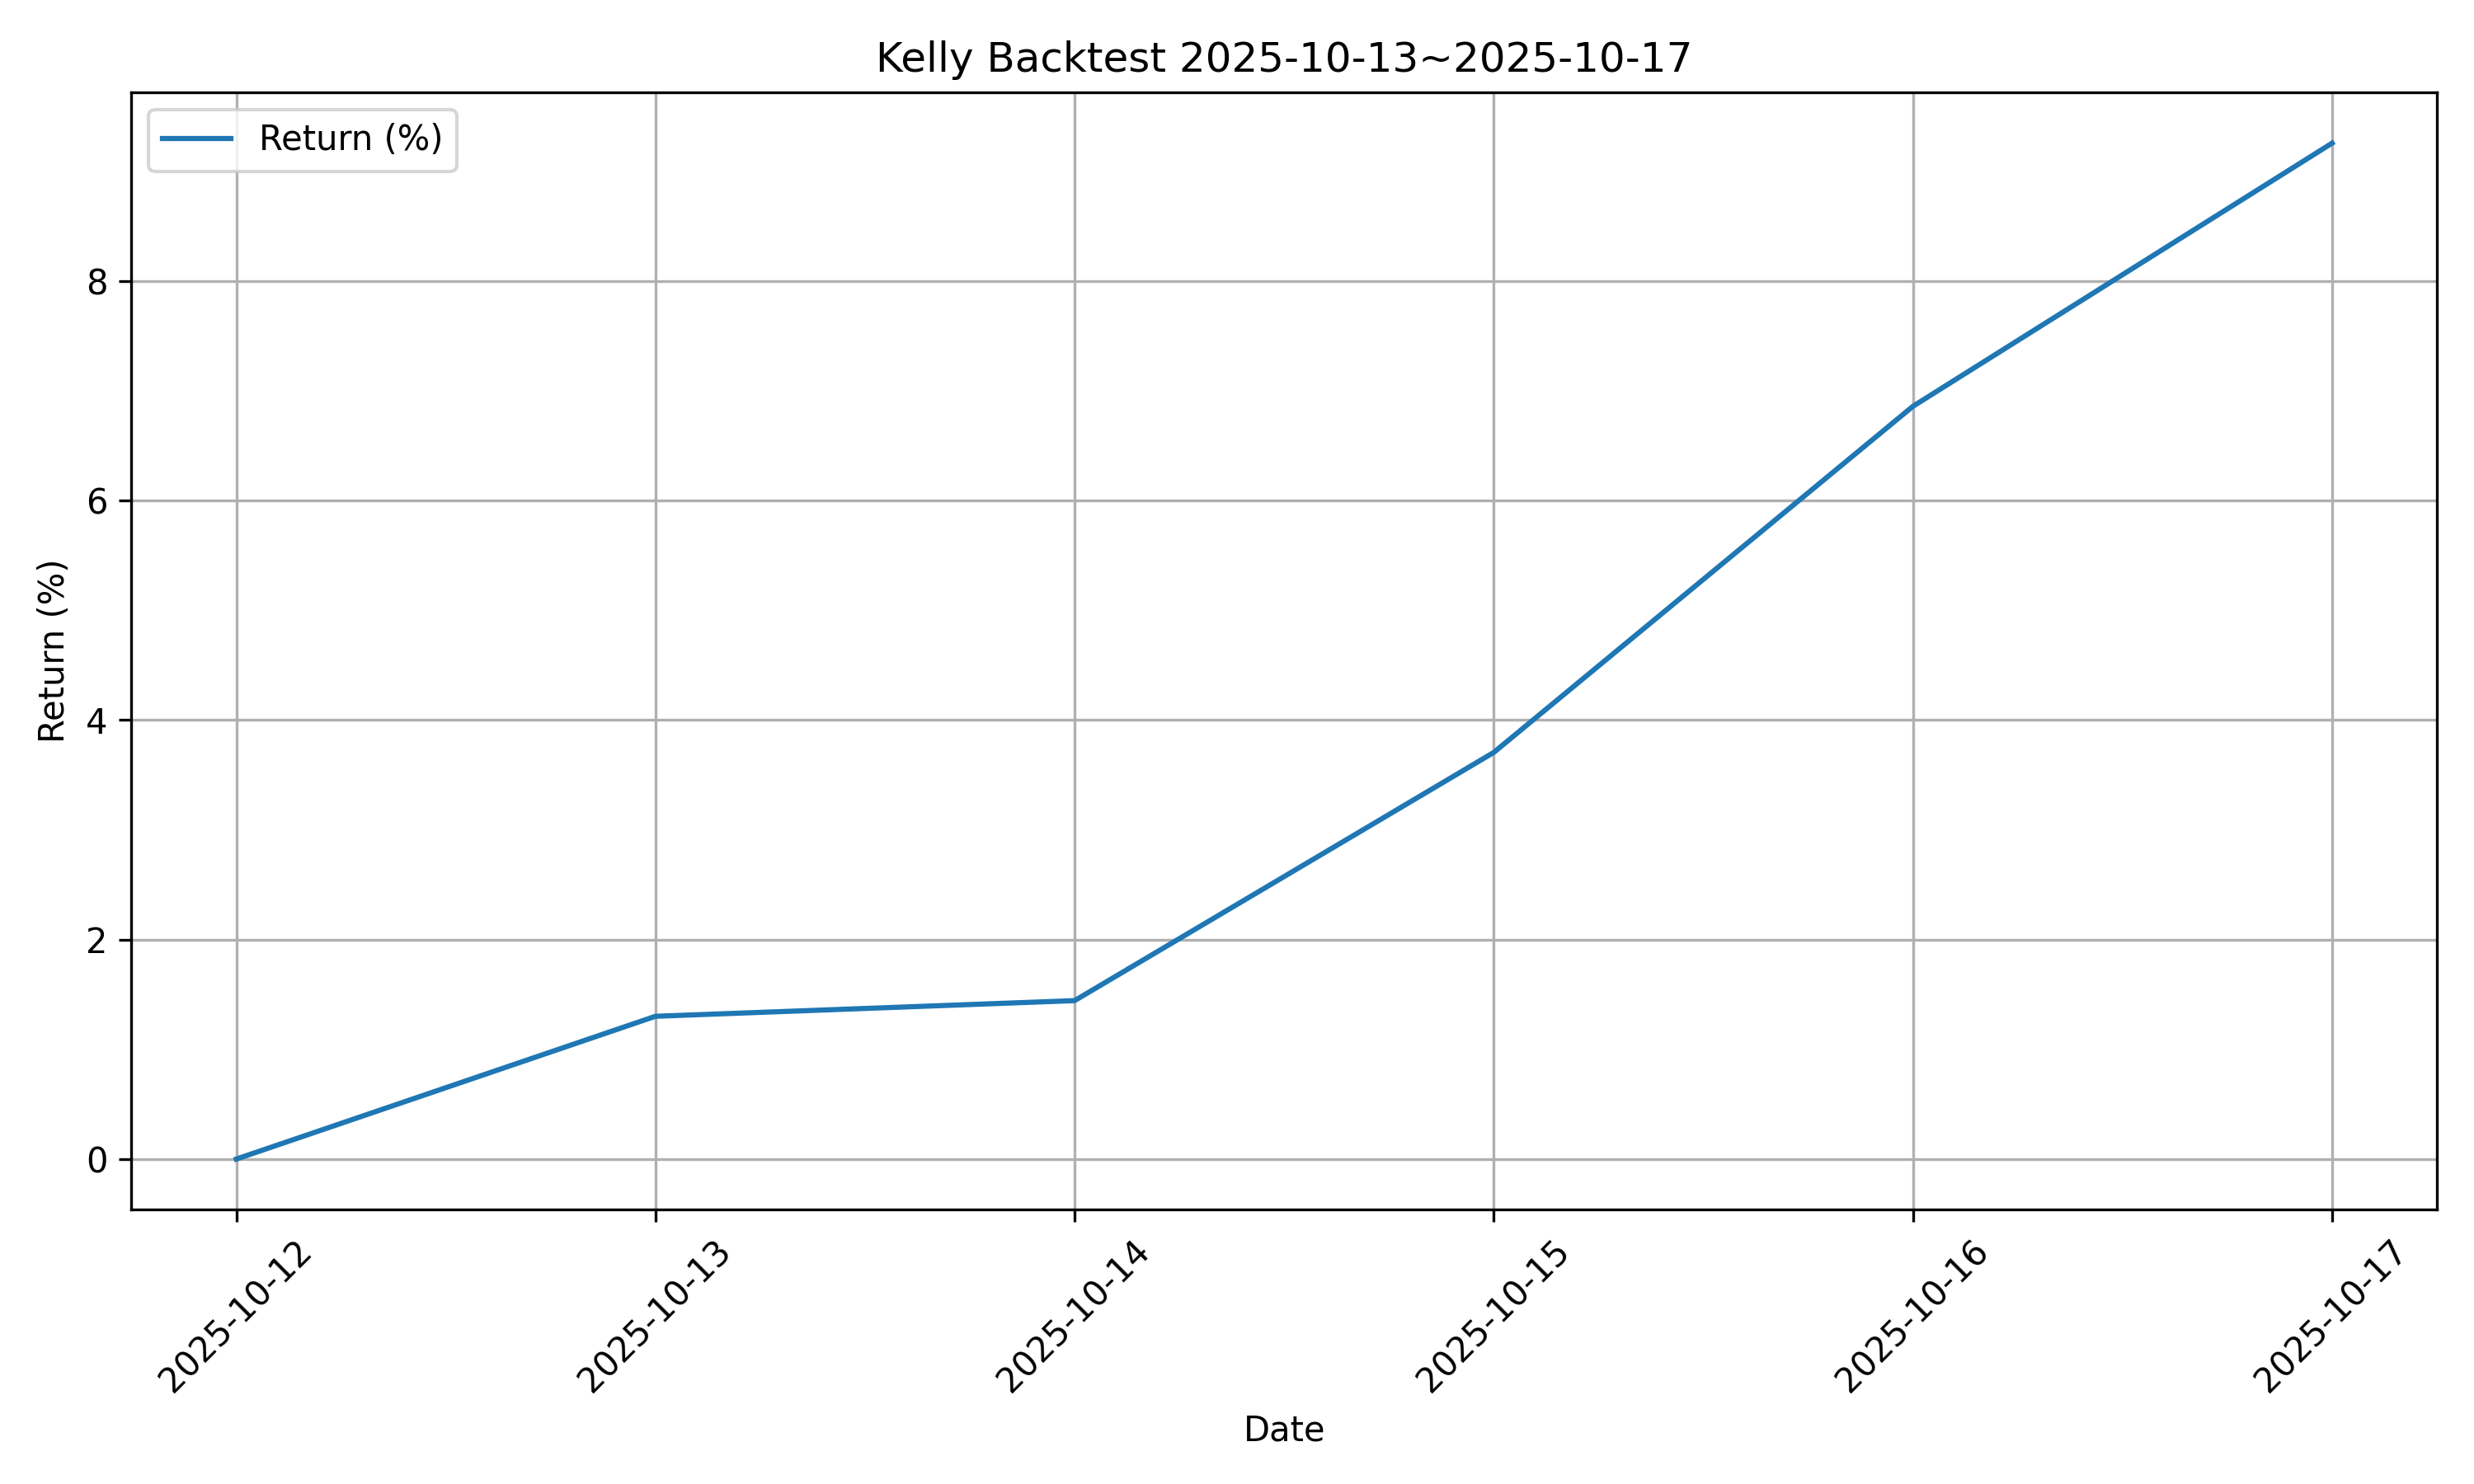

The data file committed next to this chart (first rows):
date, equity
2025-10-12, 100000000
2025-10-13, 101300575
2025-10-14, 101443212
2025-10-15, 103703912
2025-10-16, 106856537
2025-10-17, 109253662
